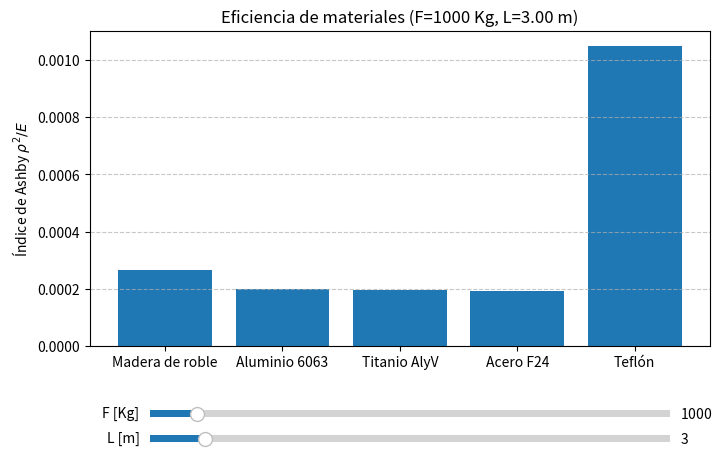

Recreate this plot in Python.


# -*- coding: utf-8 -*-
"""
Análisis de viga en voladizo con una carga puntual en el extremo.
"""

import numpy as np
import pandas as pd
import matplotlib.pyplot as plt
from matplotlib.widgets import Slider

# --- Parámetros iniciales ---
F = 1000          # Fuerza inicial [Kg]
L = 3             # Longitud inicial [m]
flecha = 1e-2   # flecha máxima permitida [m]

# Lista de materiales Genéricos
materiales = [
    ('Acero F24',          210e9, 7850),
    ('Aluminio 6063',      69e9, 2700),
    ('Titanio AlyV',       114e9, 4430),
    ('Madera de roble',    11e9,  770),
    ('Teflón',             2e9, 2200)
]
# --- Función de cálculo ---
def calcular_resultados(F, L):
    """Calcula espesor, masa e índice de Ashby para cada material."""
    resultados = []
    for nombre, E, rho in materiales:
        t = (4 * F * 10 * L**3 / (E * flecha))**0.25
        m = rho * L * t**2
        M = np.sqrt((rho ^ 2) / (E))
        resultados.append((nombre, t, m, M))
    df = pd.DataFrame(resultados, columns=['Material', 'Espesor_m', 'Masa_kg', 'Indice_Ashby'])
    df = df.sort_values(by='Masa_kg', ascending=True).reset_index(drop=True)
    return df

# --- Cálculo inicial ---
T = calcular_resultados(F, L)

# --- Figura y gráfico ---
fig, ax = plt.subplots(figsize=(8,5))
plt.subplots_adjust(bottom=0.25)  

bars = ax.bar(T['Material'], T['Indice_Ashby'])
ax.set_ylabel(r'Índice de Ashby $\rho^{2} / E$')
ax.set_title(f'Eficiencia de materiales (F={F:.0f} Kg, L={L:.2f} m)')
ax.grid(True, axis='y', linestyle='--', alpha=0.7)

# --- Sliders ---
ax_F = plt.axes([0.2, 0.10, 0.65, 0.03])
ax_L = plt.axes([0.2, 0.05, 0.65, 0.03])

slider_F = Slider(ax_F, 'F [Kg]', 100, 10000, valinit=F, valstep=100)
slider_L = Slider(ax_L, 'L [m]', 1, 20, valinit=L, valstep=0.1)

# --- Función de actualización ---
def actualizar(val):
    F = slider_F.val
    L = slider_L.val
    Tn = calcular_resultados(F, L)

    # Actualizar gráfico
    for rect, new_h in zip(bars, Tn['Indice_Ashby']):
        rect.set_height(new_h)

    ax.set_title(f'Eficiencia de materiales (F={F:.0f} Kg, L={L:.2f} m)')
    fig.canvas.draw_idle()

    # Mostrar tabla en consola
    print("\n=== Resultados ordenados por masa mínima ===")
    print(Tn.to_string(index=False, justify='center', col_space=12))
    mejor = Tn.loc[0, 'Material']

# Conectar sliders
slider_F.on_changed(actualizar)
slider_L.on_changed(actualizar)

# Mostrar tabla inicial
print("\n=== Resultados iniciales (F=1000 Kg, L=3 m) ===")
print(T.to_string(index=False, justify='center', col_space=12))
print(f"\n👉 El material más eficiente en peso (menor masa) es: {T.loc[0, 'Material']}")

plt.show()
